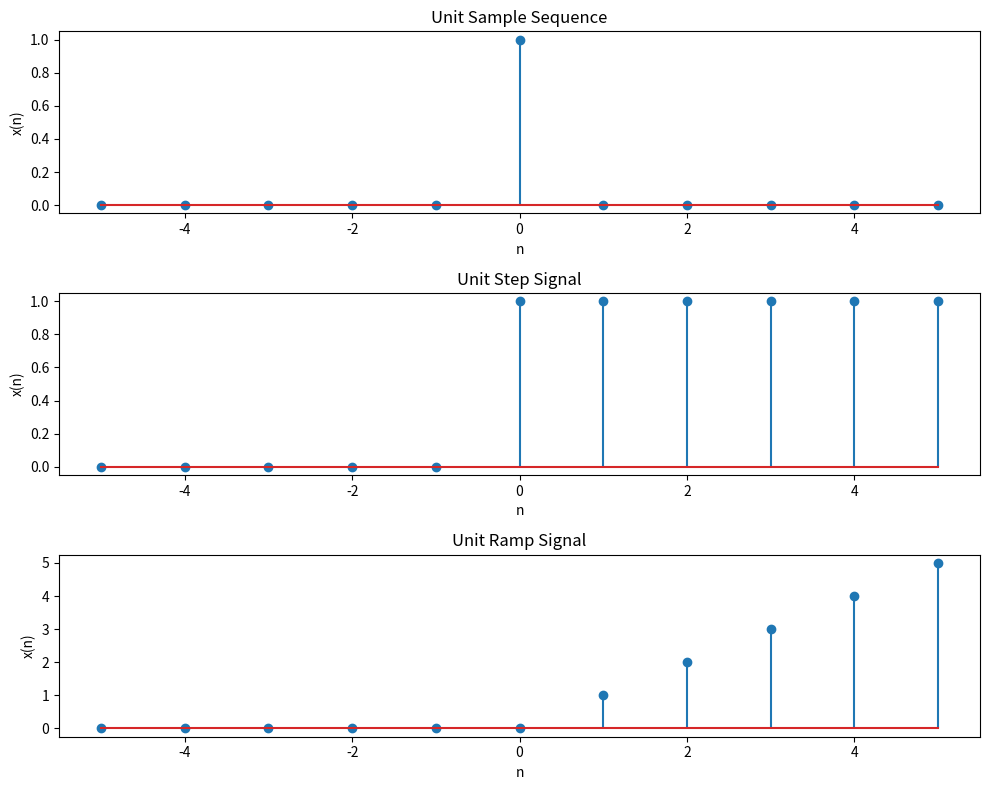

Here is the Python script that generated this plot:
import numpy as np
import matplotlib.pyplot as plot

n=np.arange(-5,6,1)
x=np.array(n==0,dtype=int)
plot.figure(figsize=(10,8))
plot.subplot(311)
plot.stem(n,x)
plot.title('Unit Sample Sequence')
plot.xlabel('n')
plot.ylabel('x(n)')
plot.tight_layout()

N=5
n=np.arange(-N,N+1,1)
x=np.concatenate((np.zeros(N),np.ones(N+1)))
plot.subplot(312)
plot.stem(n,x)
plot.title('Unit Step Signal')
plot.xlabel('n')
plot.ylabel('x(n)')
plot.tight_layout()

n=np.arange(-5,6,1)
x=np.array(n*(n>=0))
plot.subplot(313)
plot.stem(n,x)
plot.title('Unit Ramp Signal')
plot.xlabel('n')
plot.ylabel('x(n)')
plot.tight_layout()
plot.show()

